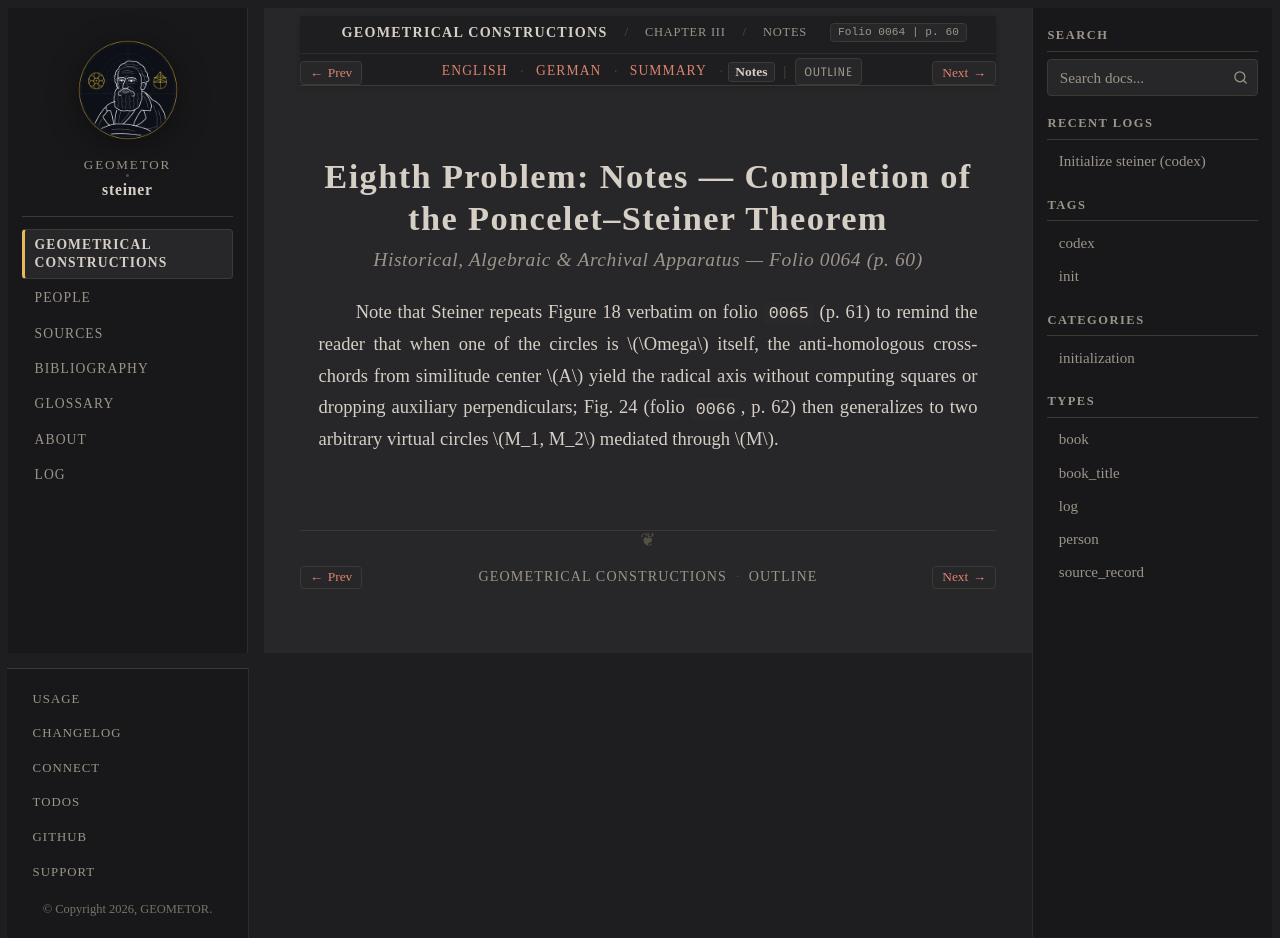

repository: geometor/steiner · page: constructionen_1833/chapter_03/problem_08/notes.html · generator: sphinx

:layout: book
:canonical_id: Prob. 8 (Notes)
:breadcrumb_title: Notes
:order: 9
:folio: 0064
:track_label: Notes
:tracks: English: index | German: de | Summary: summary | Notes: notes
:title: Eighth Problem: Notes — Completion of the Poncelet–Steiner Theorem

Eighth Problem: Notes — Completion of the Poncelet–Steiner Theorem
==================================================================

.. rubric:: Historical, Algebraic & Archival Apparatus — Folio 0064 (p. 60)

Note that Steiner repeats Figure 18 verbatim on folio ``0065`` (p. 61) to remind the reader that when one of the circles is :math:`\Omega` itself, the anti-homologous cross-chords from similitude center :math:`A` yield the radical axis without computing squares or dropping auxiliary perpendiculars; Fig. 24 (folio ``0066``, p. 62) then generalizes to two arbitrary virtual circles :math:`M_1, M_2` mediated through :math:`M`.
